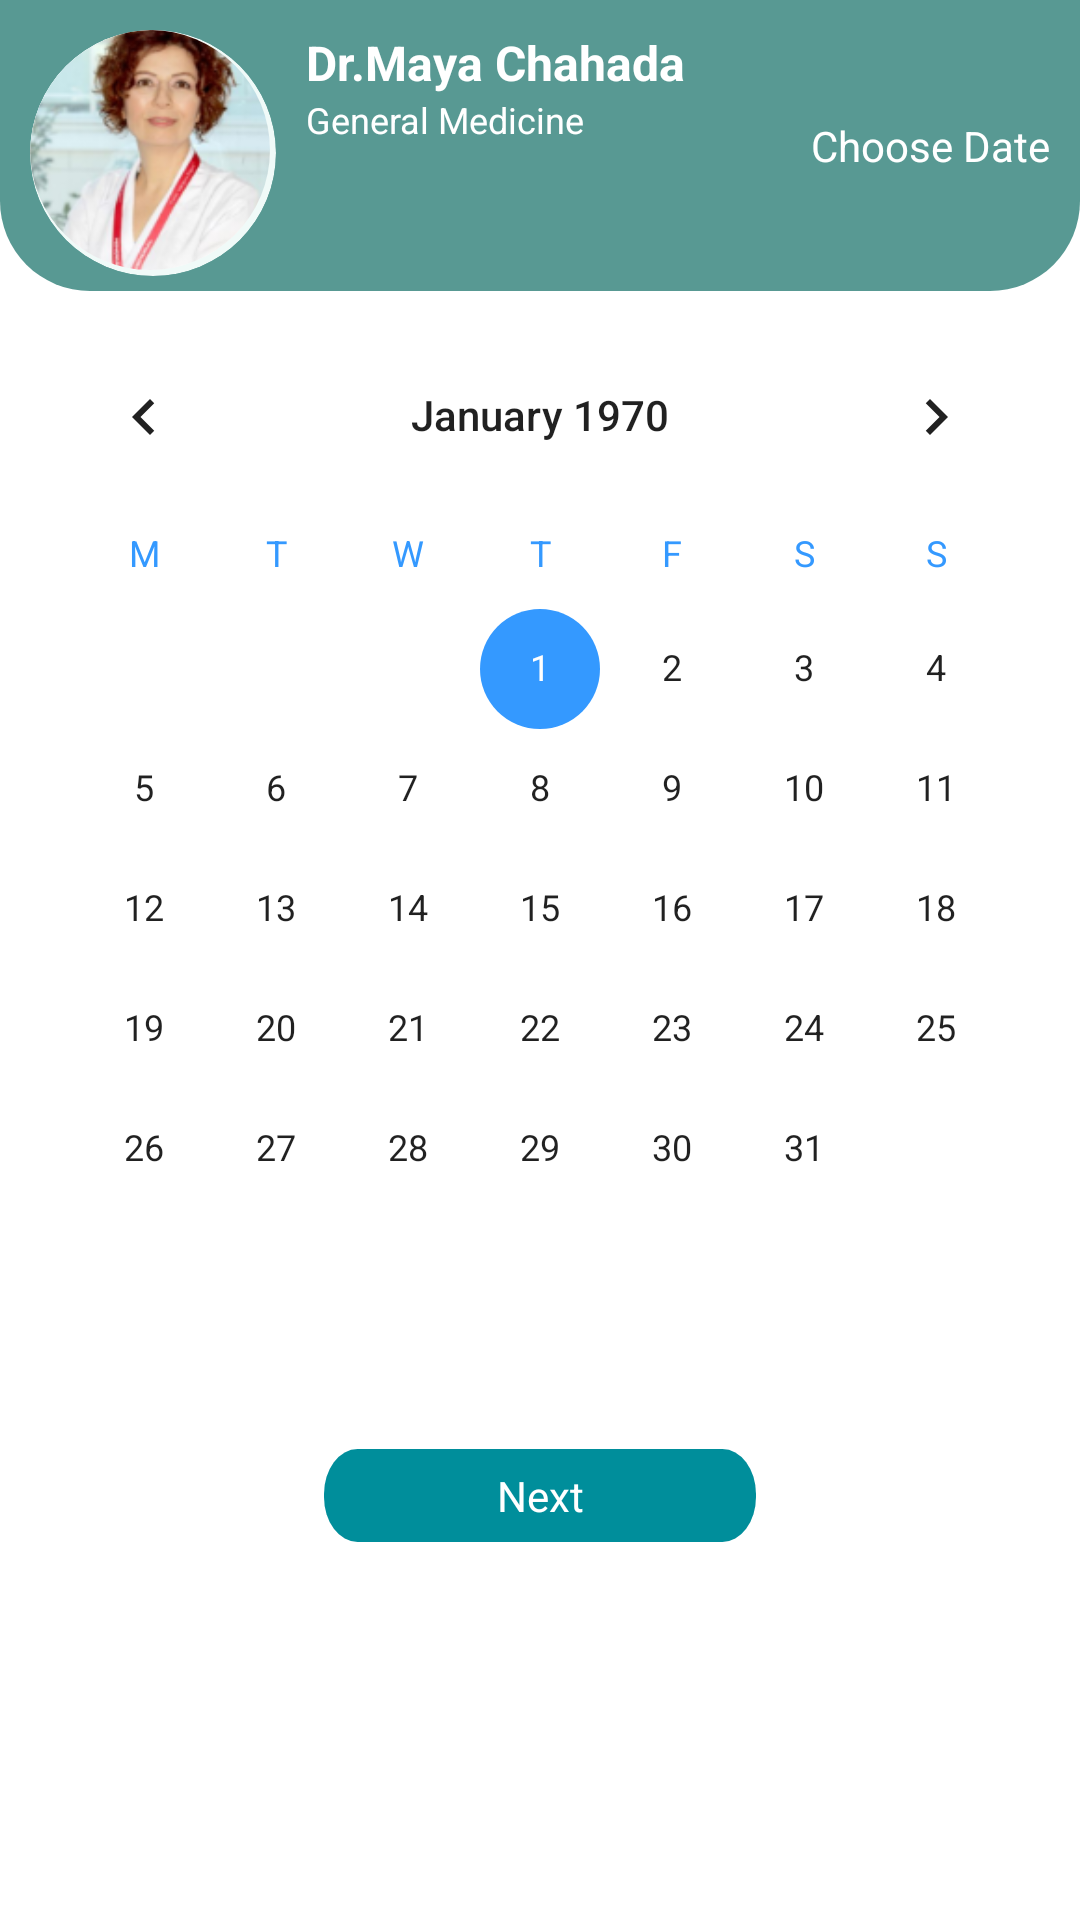

Android layout source for this screen:
<!-- AndroidManifest.xml: application theme Theme.HealthGates -->
<!-- res/layout/fragment_book_appointment_date.xml -->
<?xml version="1.0" encoding="utf-8"?>


<androidx.core.widget.NestedScrollView
    xmlns:android="http://schemas.android.com/apk/res/android"
    xmlns:tools="http://schemas.android.com/tools"
    xmlns:app="http://schemas.android.com/apk/res-auto"
    android:layout_width="match_parent"
    android:layout_height="match_parent"
    android:layout_marginBottom="@dimen/_50sdp">

    <androidx.constraintlayout.widget.ConstraintLayout
        android:layout_width="match_parent"
        android:layout_height="wrap_content">
        <androidx.constraintlayout.widget.Guideline
            android:id="@+id/guideLine1"
            android:layout_width="wrap_content"
            android:layout_height="wrap_content"
            android:orientation="vertical"
            app:layout_constraintGuide_percent=".3"/>


        <androidx.constraintlayout.widget.Guideline
            android:id="@+id/guideLine2"
            android:layout_width="wrap_content"
            android:layout_height="wrap_content"
            android:orientation="vertical"
            app:layout_constraintGuide_percent=".7"/>


        <androidx.constraintlayout.widget.ConstraintLayout
            android:id="@+id/home_top_layout"
            android:layout_width="match_parent"
            android:layout_height="0dp"
            android:background="@drawable/home_top_background"
            app:layout_constraintEnd_toEndOf="parent"
            app:layout_constraintHorizontal_bias="0.0"
            app:layout_constraintStart_toStartOf="parent"
            app:layout_constraintTop_toTopOf="parent"
            app:layout_constraintVertical_bias="0.0">

            <androidx.appcompat.widget.LinearLayoutCompat
                android:layout_width="match_parent"
                android:layout_height="wrap_content"
                app:layout_constraintStart_toStartOf="parent"
                app:layout_constraintTop_toTopOf="parent">
            <androidx.cardview.widget.CardView
                android:id="@+id/doctor_main_card"
                android:layout_width="@dimen/_82sdp"
                android:layout_height="@dimen/_82sdp"
                android:layout_marginStart="@dimen/_10sdp"
                android:layout_marginTop="@dimen/_10sdp"
                android:layout_marginBottom="@dimen/_5sdp"
                app:cardElevation="0dp"
                android:layout_alignParentBottom="true"
                android:layout_centerHorizontal="true"
                app:cardBackgroundColor="#F0FAF8"
                app:cardCornerRadius="@dimen/_41sdp"
                app:layout_constraintStart_toStartOf="parent"
                app:layout_constraintTop_toTopOf="parent">

                <RelativeLayout
                    android:layout_width="match_parent"
                    android:layout_height="match_parent">

                    <androidx.cardview.widget.CardView
                        android:layout_width="@dimen/_80sdp"
                        android:layout_height="@dimen/_80sdp"
                        app:cardElevation="0dp"
                        app:cardCornerRadius="@dimen/_40sdp">

                        <ImageView
                            android:id="@+id/iv_profile"
                            android:layout_width="match_parent"
                            android:layout_height="match_parent"
                            android:src="@drawable/dr_pic"
                            android:scaleType="centerCrop"
                            tools:layout_editor_absoluteX="117dp"
                            tools:layout_editor_absoluteY="18dp"></ImageView>

                    </androidx.cardview.widget.CardView>

                </RelativeLayout>
            </androidx.cardview.widget.CardView>

                <androidx.appcompat.widget.LinearLayoutCompat
                    android:layout_width="0dp"
                    android:layout_height="wrap_content"
                    android:layout_weight="1"
                    android:orientation="vertical"
                    android:layout_margin="@dimen/_10sdp">

                    <com.google.android.material.textview.MaterialTextView
                        android:id="@+id/tv_name"
                        android:layout_width="match_parent"
                        android:layout_height="wrap_content"
                        android:text="Dr.Maya Chahada"
                        android:foregroundGravity="center_horizontal"
                        android:textColor="@color/white"
                        android:textSize="@dimen/_16sdp"
                        android:textStyle="bold"/>

                    <com.google.android.material.textview.MaterialTextView
                        android:id="@+id/tv_speciality"
                        android:layout_width="match_parent"
                        android:layout_height="wrap_content"
                        android:text="General Medicine"
                        android:textColor="@color/white"
                        android:textSize="@dimen/_12sdp"/>


                </androidx.appcompat.widget.LinearLayoutCompat>
                <com.google.android.material.textview.MaterialTextView
                    android:layout_width="wrap_content"
                    android:layout_height="wrap_content"
                    android:layout_marginEnd="@dimen/_10sdp"
                    android:layout_gravity="center"
                    android:text="@string/choose_date"
                    android:textColor="@color/white"
                    android:textSize="@dimen/_14sdp" />


            </androidx.appcompat.widget.LinearLayoutCompat>

        </androidx.constraintlayout.widget.ConstraintLayout>

        <CalendarView
            android:id="@+id/calendar_view"
            android:layout_width="wrap_content"
            android:layout_height="wrap_content"
            android:layout_marginStart="@dimen/_16sdp"
            android:layout_marginEnd="@dimen/_16sdp"
            android:layout_marginTop="@dimen/_8sdp"
            android:background="@color/white"
            android:calendarTextColor="@color/black"
            android:firstDayOfWeek="2"
            android:theme="@style/DatePicker"
            app:layout_constraintEnd_toEndOf="parent"
            app:layout_constraintStart_toStartOf="parent"
            app:layout_constraintTop_toBottomOf="@id/home_top_layout" />

        <com.google.android.material.textview.MaterialTextView
            android:id="@+id/tv_next"
            android:layout_width="0dp"
            android:layout_height="wrap_content"
            android:layout_marginTop="@dimen/_40sdp"
            android:gravity="center"
            android:text="@string/next"
            android:textColor="@color/white"
            android:textSize="@dimen/_14sdp"
            android:background="@drawable/button_background"
            app:layout_constraintEnd_toEndOf="@id/guideLine2"
            app:layout_constraintStart_toStartOf="@id/guideLine1"
            app:layout_constraintTop_toBottomOf="@id/calendar_view"
            app:layout_constraintBottom_toBottomOf="parent"/>

    </androidx.constraintlayout.widget.ConstraintLayout>

</androidx.core.widget.NestedScrollView>
<!-- resources referenced by this layout -->
<resources>
  <color name="black">#FF000000</color>
  <color name="white">#FFFFFFFF</color>
  <dimen name="_10sdp">10.00dp</dimen>
  <dimen name="_12sdp">12.00dp</dimen>
  <dimen name="_14sdp">14.00dp</dimen>
  <dimen name="_16sdp">16.00dp</dimen>
  <dimen name="_40sdp">40.00dp</dimen>
  <dimen name="_41sdp">41.00dp</dimen>
  <dimen name="_50sdp">50.00dp</dimen>
  <dimen name="_5sdp">5.00dp</dimen>
  <dimen name="_80sdp">80.00dp</dimen>
  <dimen name="_82sdp">82.00dp</dimen>
  <dimen name="_8sdp">8.00dp</dimen>
  <!-- drawable button_background (drawable) -->
  <vector xmlns:android="http://schemas.android.com/apk/res/android"
      android:width="193dp"
      android:height="31dp"
      android:viewportWidth="193"
      android:viewportHeight="31">
    <path
        android:pathData="M15,0L178,0A15,15 0,0 1,193 15L193,16A15,15 0,0 1,178 31L15,31A15,15 0,0 1,0 16L0,15A15,15 0,0 1,15 0z"
        android:fillColor="#008e9b"/>
  </vector>
  <!-- drawable dr_pic: png bitmap (drawable, 39459 bytes) -->
  <!-- drawable home_top_background (drawable) -->
  <shape xmlns:android="http://schemas.android.com/apk/res/android">
      <solid android:color="@color/light_green" />
      <corners
          android:bottomLeftRadius="@dimen/_30sdp"
          android:bottomRightRadius="@dimen/_30sdp"/>
  </shape>
  <string name="choose_date">Choose Date</string>
  <string name="next">Next</string>
  
      //Profile
  <style name="DatePicker" parent="Theme.MaterialComponents.Light.NoActionBar">
  
          <item name="android:textColor">@color/blue</item>
          <item name="android:textColorSecondary">@color/blue</item>
  
          <item name="colorPrimary">@color/black</item>
          <item name="colorPrimaryVariant">@color/black</item>
          <item name="colorOnPrimary">@color/black</item>
  
          <item name="colorSecondary">@color/blue</item>
          <item name="colorSecondaryVariant">@color/black</item>
          <item name="colorOnSecondary">@color/black</item>
      </style>
  <style name="Theme.HealthGates" parent="Theme.MaterialComponents.Light.NoActionBar">
          
          <item name="colorPrimary">@color/purple_500</item>
          <item name="colorPrimaryVariant">@color/blue_card_background_color</item>
          <item name="colorOnPrimary">@color/white</item>
          
          <item name="colorSecondary">@color/teal_200</item>
          <item name="colorSecondaryVariant">@color/teal_700</item>
          <item name="colorOnSecondary">@color/black</item>
          
          <item name="android:statusBarColor" tools:targetApi="l">?attr/colorPrimaryVariant</item>
          
      </style>
  <color name="light_green">#589993</color>
  <dimen name="_30sdp">30.00dp</dimen>
  <color name="blue">#3499FF</color>
  <color name="purple_500">#FF6200EE</color>
  <color name="blue_card_background_color">#577399</color>
  <color name="teal_200">#FF03DAC5</color>
  <color name="teal_700">#FF018786</color>
</resources>
